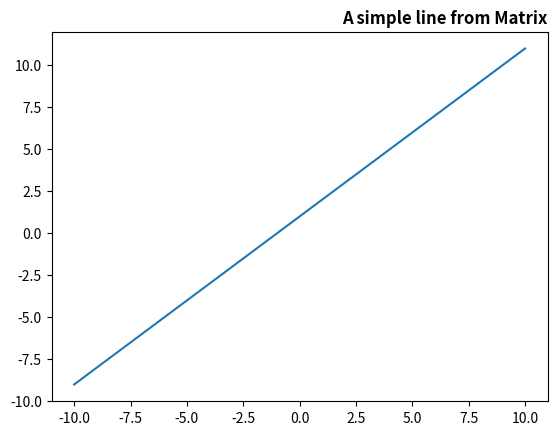

Python code for this plot:
#!/usr/bin/env python3
# [email redacted]
# 2023-02-11 16:17:04
#

import numpy as np
import matplotlib.pyplot as plt

start = -10
stop = 10
count = stop - start + 1

x = np.linspace(start, stop, count)
y = np.linspace(start + 1, stop + 1, count)
z = np.linspace(start + 2, stop + 2, count)

# matrix = np.array([x, y, z])
matrix = np.array([x, y])
matrix = matrix.T

def iterate_matrix(matrix):
    for i in range(matrix.shape[0]):
        row = matrix[i, :]
        print("row ", i+1, ":", row[0], row[1]**2)


iterate_matrix(matrix)

plt.title("A simple line from Matrix",fontsize='large',fontweight='bold',loc='right')

plt.plot(x, y)
plt.show()

